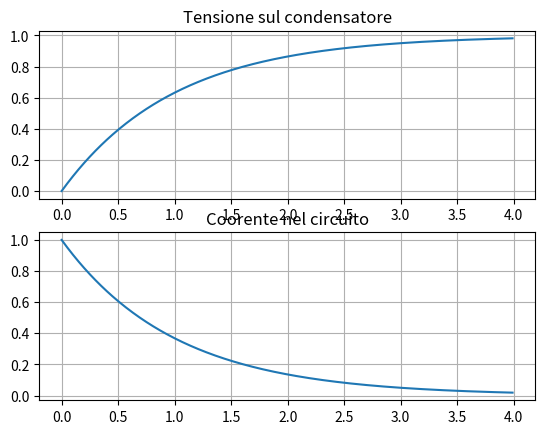

The matplotlib source for this figure:
#!/usr/bin/env python3
# -*- coding: utf-8 -*-
"""
Created on Mon Mar 20 10:56:05 2023

[redacted]
"""

import numpy as np
from scipy import signal

import matplotlib.pyplot as plt

# Modello del circuito RC

# Costanti del circuito
R = 1
C0 = 1 # Capacità

# Definiamo la quaterna A,B,C,D
A = -1/(R*C0)
B = 1/(R*C0)

# Misuro contestualmente la tensione sul condensatore e la corrente che attraversa il circuito
C = [ [1],[-1/R] ]
D = [ [0],[1/R] ]

# Stato inizale v_{c0}
x0 = 0

# Definisco un modulo che esplicita la forma temporale dell'ingresso
def u_t(t):
    return 1

# Asse dei tempi
t = np.arange(0,4,0.01)

# Campione l'ingresso in base all'asse dei tempi
u = np.zeros(len(t))

for i in range(len(t)):
    u[i] = u_t(t[i])
    
# Variabile python che imahazzina il modello 
circuito_RC = signal.StateSpace(A,B,C,D)

# Simula il circuito
_, y, x = signal.lsim(circuito_RC,u,t,x0)

# Grafico della tensione e della corrente
plt.subplot(2,1,1)
plt.plot(t,y[:,0])
plt.grid(True)
plt.title('Tensione sul condensatore')

plt.subplot(2,1,2)
plt.plot(t,y[:,1])
plt.grid(True)
plt.title('Coorente nel circuito')